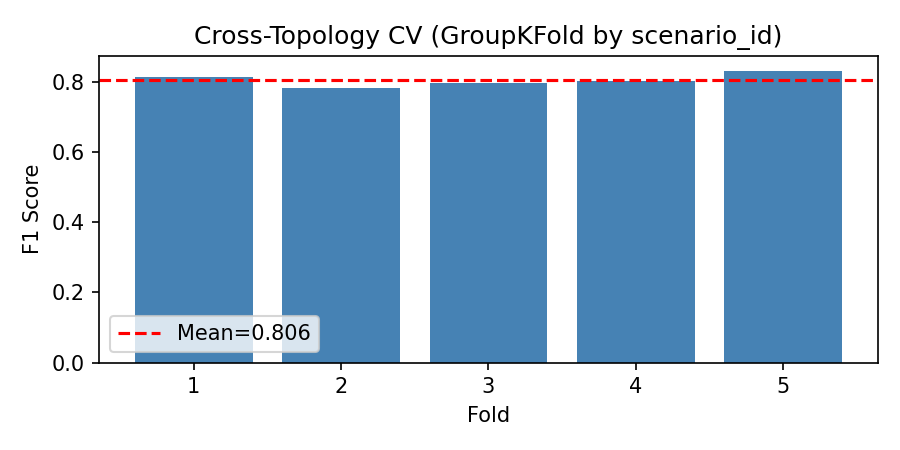

The file beside this chart, header and first rows:
fold, f1
1, 0.8157
2, 0.7825
3, 0.7988
4, 0.8018
5, 0.8328
